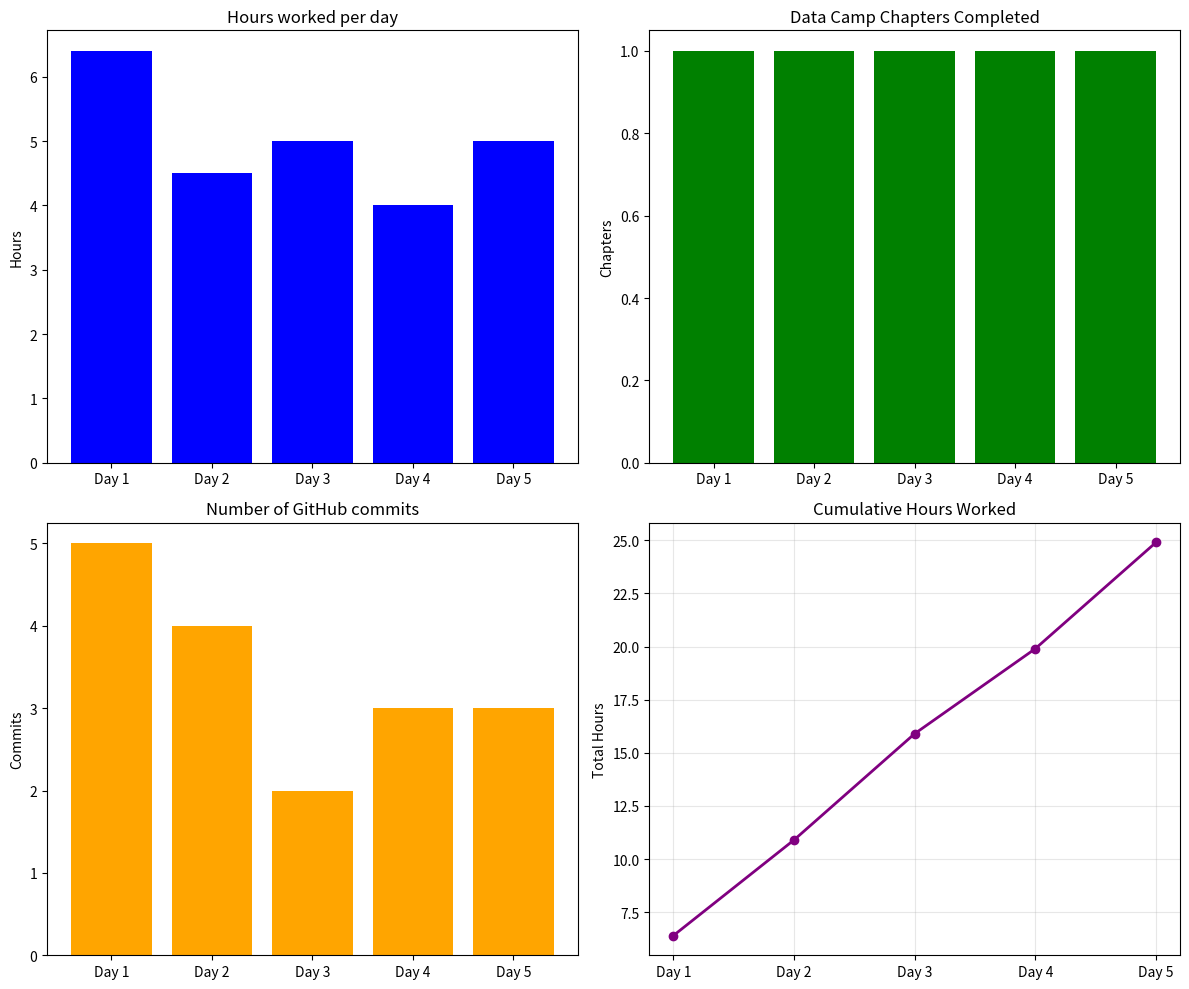

Recreate this plot in Python. (Note: this script raises an exception after producing the figure.)
import pandas as pd
import matplotlib.pyplot as plt

tracking = {
    'day' : ['Day 1', 'Day 2', 'Day 3', 'Day 4', 'Day 5'],
    'hours_worked' : [6.4, 4.5, 5, 4, 5],
    'data_camp_chapters' : [1, 1, 1, 1, 1],
    'github_commits' : [5, 4, 2, 3, 3],
    'platforms_setup' : [1, 2, 5, 0, 1]
}

setup = pd.DataFrame(tracking)
print("=== SETUP WEEK SUMMARY ===\n")
print(setup)
print("\n=== SUMMARY STATISTICS ===")
print(f" Total hours worked: {setup['hours_worked'].sum()}")
print(f" Total Data Camp chapters: {setup['data_camp_chapters'].sum()}")
print(f" Total GitHub commits: {setup['github_commits'].sum()}")
print(f" Total platforms setup: {setup['platforms_setup'].sum()}")

fig, axes = plt.subplots(2, 2, figsize=(12, 10))

axes[0, 0].bar(setup['day'], setup['hours_worked'], color='blue')
axes[0, 0].set_title('Hours worked per day')
axes[0, 0].set_ylabel('Hours')

axes[0, 1].bar(setup['day'], setup['data_camp_chapters'], color='green')
axes[0, 1].set_title('Data Camp Chapters Completed')
axes[0, 1].set_ylabel('Chapters')

axes[1, 0].bar(setup['day'], setup['github_commits'], color='orange')
axes[1, 0].set_title('Number of GitHub commits')
axes[1, 0].set_ylabel('Commits')

cumulative_hours = setup['hours_worked'].cumsum()
axes[1, 1].plot(setup['day'], cumulative_hours, marker='o', color='purple', linewidth=2)
axes[1, 1].set_title('Cumulative Hours Worked')
axes[1, 1].set_ylabel('Total Hours')
axes[1, 1].grid(True, alpha=0.3)

plt.tight_layout()
plt.savefig('practice-scripts/setup-week-summary.png')
print("\n✓ Visualization saved as 'setup-week-summary.png'")
plt.show()